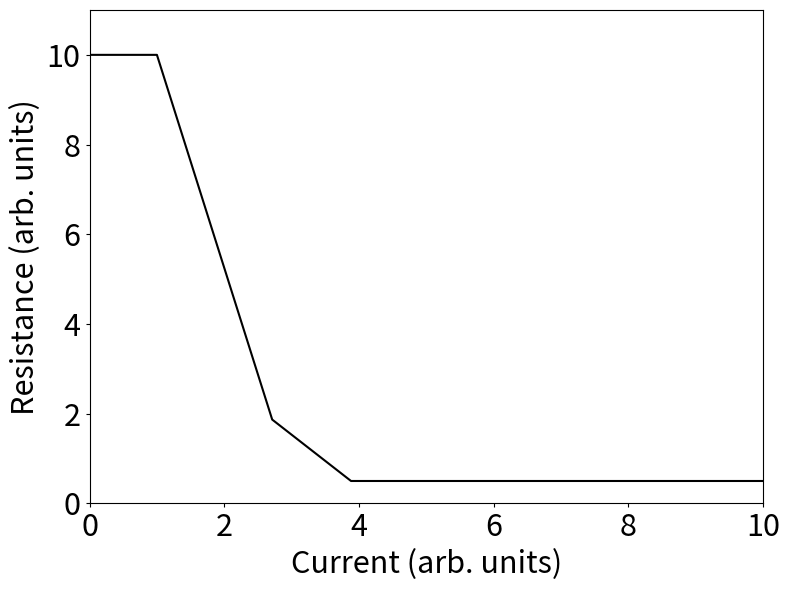

The script that saved this image: (Note: this script raises an exception after producing the figure.)
import numpy as np
import matplotlib.pyplot as plt

Rlow    =   0.5     # Low resistance 
Rhig    =   10.     # High resistance
Rload   =   2.0     # Load resistance
i1      =   1.0     # Current value at the beginning of the NDR
i2      =   3.0     # Current value at the end of the NDR 
i3      =   10.     # Final current value
di      =   .01     # Current step
v3      =   50.     # Final voltage value
dv      =   .01     # Voltage step
dt      =   0.1     # Time step
C       =   0.1     # Capacitance

def doFig(x, y, xSize, ySize, labelSize, path, 
          color='black', xLabel='none', yLabel='none',
          xLimLeft=None, xLimRight=None, 
          yLimBottom=None, yLimTop=None,
          title='none'):          
    fig, ax = plt.subplots(figsize=(xSize, ySize))
    ax.plot(x, y, color)
    ax.set(xlabel=xLabel, ylabel=yLabel)
    ax.xaxis.label.set_size(labelSize)
    ax.yaxis.label.set_size(labelSize)
    
    if yLimBottom is not None:
        ax.set_ylim(bottom=yLimBottom)
    if yLimTop is not None:
        ax.set_ylim(top=yLimTop)
    if xLimLeft is not None:
        ax.set_xlim(left=xLimLeft)
    if xLimRight is not None:
        ax.set_xlim(right=xLimRight)
        
    ax.tick_params(axis='both', which='both', labelsize=labelSize, length=int(labelSize/6))    
    if title != 'none':
        plt.title(title, {'fontsize': labelSize})
    fig.tight_layout()
    plt.savefig(path) 
    plt.close()
          

def getR(i):
    if i <= i1:
        return Rhig
    elif i >= i2:
        #return Rlow/(1 + (i-i2))
        return Rlow
    else:    
        return Rhig + (i-i1)*(Rhig-Rlow)/(i1-i2)
        
def doIV():
    rArr    = []
    vArr    = []  
    maxV    = 0.
    
    '''
    # Current controlled
    iArr    = np.arange(0., i3, di)
    for i in iArr:
        r = getR(i)
        rArr.append(r)
        
        v = i*r
        maxV = v if v > maxV else maxV
        vArr.append(v) 
    '''

    # Voltage controlled
    iArr    = []
    vAppArr = np.arange(0., v3, dv)
    
    iArr.append(0.)
    rArr.append(Rhig)
    vArr.append(0.)
    for vApp in vAppArr:
        v = vApp*rArr[-1]/(rArr[-1]+Rload)
        iArr.append(v/rArr[-1])
        rArr.append(getR(iArr[-1]))
        
        maxV = v if v > maxV else maxV
        vArr.append(v)                
        
    doFig(iArr, rArr, 8, 6, 22, './figures/R(I).pdf',
          'black', 'Current (arb. units)', 'Resistance (arb. units)',
          0., i3, 0., Rhig+1.)
    doFig(vArr, iArr, 8, 6, 22, './figures/IV.pdf',
          'black', 'Voltage (arb. units)', 'Current (arb. units)',
          0., maxV+1., 0., i3)
          
def doOscill(iArr, vOld, rOld, doPrint = True):
    icArr   = []    # Capacitor current
    ixArr   = []    # Memristor current
    rArr    = []    # Memristor resistance
    vArr    = []    # Voltage of memristor and capacitor
        
    for i in iArr: 
        ix      = (vOld + i*dt/C)/(rOld + dt/C)
        ic      = i - ix
        r       = getR(ix)
        v       = vOld + ic*dt/C
        rOld    = r
        vOld    = v
        
        icArr.append(ic)
        ixArr.append(ix)
        rArr.append(r)
        vArr.append(v)
    tArr = range(0, len(iArr))   
    
    if doPrint:
        iStr = str(np.round(iArr[-1],2))
        doFig(tArr, ixArr, 8, 6, 22, './figures/Ix(t)_i='+iStr+'.pdf',
              'black', 'Time (arb. units)', r'$I_X$' + '(arb. units)',
              0, tArr[-1], None, None, r'$I_{tot}=$'+iStr)
        doFig(tArr, icArr, 8, 6, 22, './figures/Ic(t)_i='+iStr+'.pdf',
              'black', 'Time (arb. units)', r'$I_C$' + '(arb. units)',
              0, tArr[-1], None, None, r'$I_{tot}=$'+iStr)
        doFig(tArr, vArr, 8, 6, 22, './figures/V(t)_i='+iStr+'.pdf',
              'black', 'Time (arb. units)', 'Voltage (arb. units)',
              0, tArr[-1], None, None, r'$I_{tot}=$'+iStr) 
        doFig(tArr, rArr, 8, 6, 22, './figures/R(t)_i='+iStr+'.pdf',
              'black', 'Time (arb. units)', 'Resistance (arb. units)',
              0, tArr[-1], None, None, r'$I_{tot}=$'+iStr)
         
    return vOld, rOld

# Main loop
        
doIV()

T       = 1000

di      = 0.05
iArr    = np.arange(0., 5., di)
vArr    = np.zeros(len(iArr))
vOld    = 0.
rOld    = Rhig
j       = 0
for i in iArr:
    vOld, rOld = doOscill(i*np.ones(T), vOld, Rhig, True)
    vArr[j] = vOld
    j = j+1
    
doFig(iArr, vArr, 8, 6, 22, './figures/IV_oscill.pdf',
      'black', 'Current (arb. units)', 'Voltage (arb. units)',
      0, iArr[-1], 0)

#doOscill(2.5*np.ones(T), 0., Rhig)
